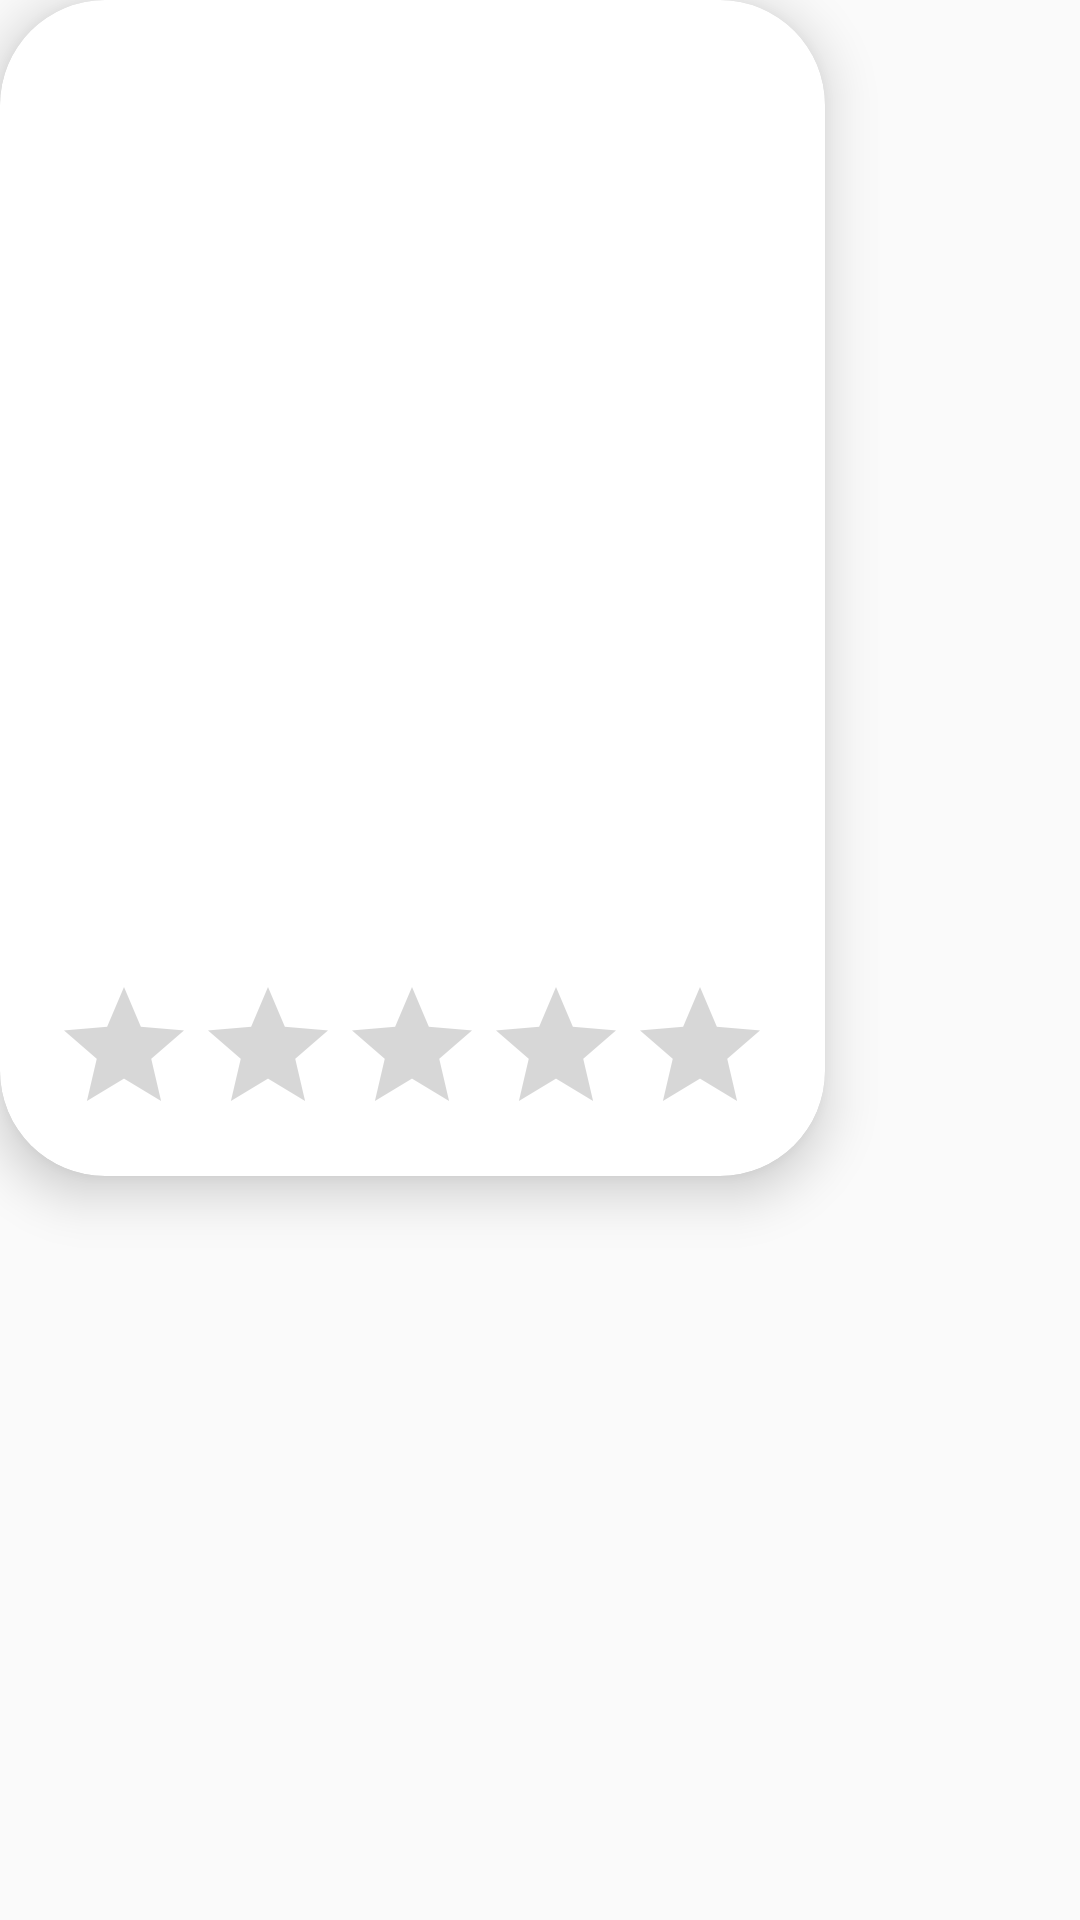

Write the Android layout XML for this screen, with the resource values it uses.
<!-- AndroidManifest.xml: application theme Theme.Movies -->
<!-- res/layout/movie_list_item.xml -->
<?xml version="1.0" encoding="utf-8"?>
<LinearLayout
    xmlns:android="http://schemas.android.com/apk/res/android"
    xmlns:app="http://schemas.android.com/apk/res-auto"
    xmlns:tools="http://schemas.android.com/tools"
    android:layout_width="wrap_content"
    android:orientation="vertical"
    android:layout_margin="15dp"
    android:layout_height="wrap_content">

    <androidx.cardview.widget.CardView
        android:layout_width="275dp"
        android:layout_height="392dp"
        android:id="@+id/card_view"
        app:cardElevation="10dp"
        app:cardCornerRadius="35dp"
        app:layout_constraintBottom_toBottomOf="parent"
        app:layout_constraintEnd_toEndOf="parent"
        app:layout_constraintStart_toStartOf="parent"
        app:layout_constraintTop_toTopOf="parent">

        <ImageView
            android:id="@+id/movie_img"
            android:layout_width="match_parent"
            android:layout_height="match_parent"
            android:scaleType="centerCrop"
            android:src="@drawable/ic_launcher_background"/>

        <LinearLayout
            android:layout_width="match_parent"
            android:layout_height="wrap_content"
            android:layout_gravity="bottom"
            android:orientation="vertical">

            <RatingBar
                android:id="@+id/rating_bar"
                style="@style/Widget.AppCompat.RatingBar"
                android:layout_width="wrap_content"
                android:layout_height="wrap_content"
                android:layout_gravity="center"
                android:layout_margin="10dp"
                android:indeterminate="false"
                android:isIndicator="true"
                android:max="5"
                android:numStars="5"
                android:progressTint="#e1c355"
                tools:ignore="SpeakableTextPresentCheck" />


        </LinearLayout>

    </androidx.cardview.widget.CardView>

</LinearLayout>
<!-- resources referenced by this layout -->
<resources>
  <style name="Theme.Movies" parent="Theme.AppCompat.Light.NoActionBar">
          
          <item name="colorPrimary">@color/purple_500</item>
          <item name="colorPrimaryVariant">@color/purple_700</item>
          <item name="colorOnPrimary">@color/white</item>
          
          <item name="colorSecondary">@color/teal_200</item>
          <item name="colorSecondaryVariant">@color/teal_700</item>
          <item name="colorOnSecondary">@color/black</item>
          
          <item name="android:statusBarColor" tools:targetApi="l">?attr/colorPrimaryVariant</item>
          
      </style>
  <!-- not gathered from this repository: default colours our renderer supplied (Android Studio template values) -->
  <color name="purple_500">#FF6200EE</color>
  <color name="purple_700">#FF3700B3</color>
  <color name="teal_200">#FF03DAC5</color>
  <color name="teal_700">#FF018786</color>
  <color name="black">#FF000000</color>
  <color name="white">#FFFFFFFF</color>
</resources>
